The GitHub repository pegasis470/Herbs contains a labelled image folder "Herbs" with 10 categories: belimbing wuluh, jambu biji, jeruk nipis, kemangi, lidah buaya, nangka, pandan, pepaya, seledri, sirih. Examples follow, each with its label.

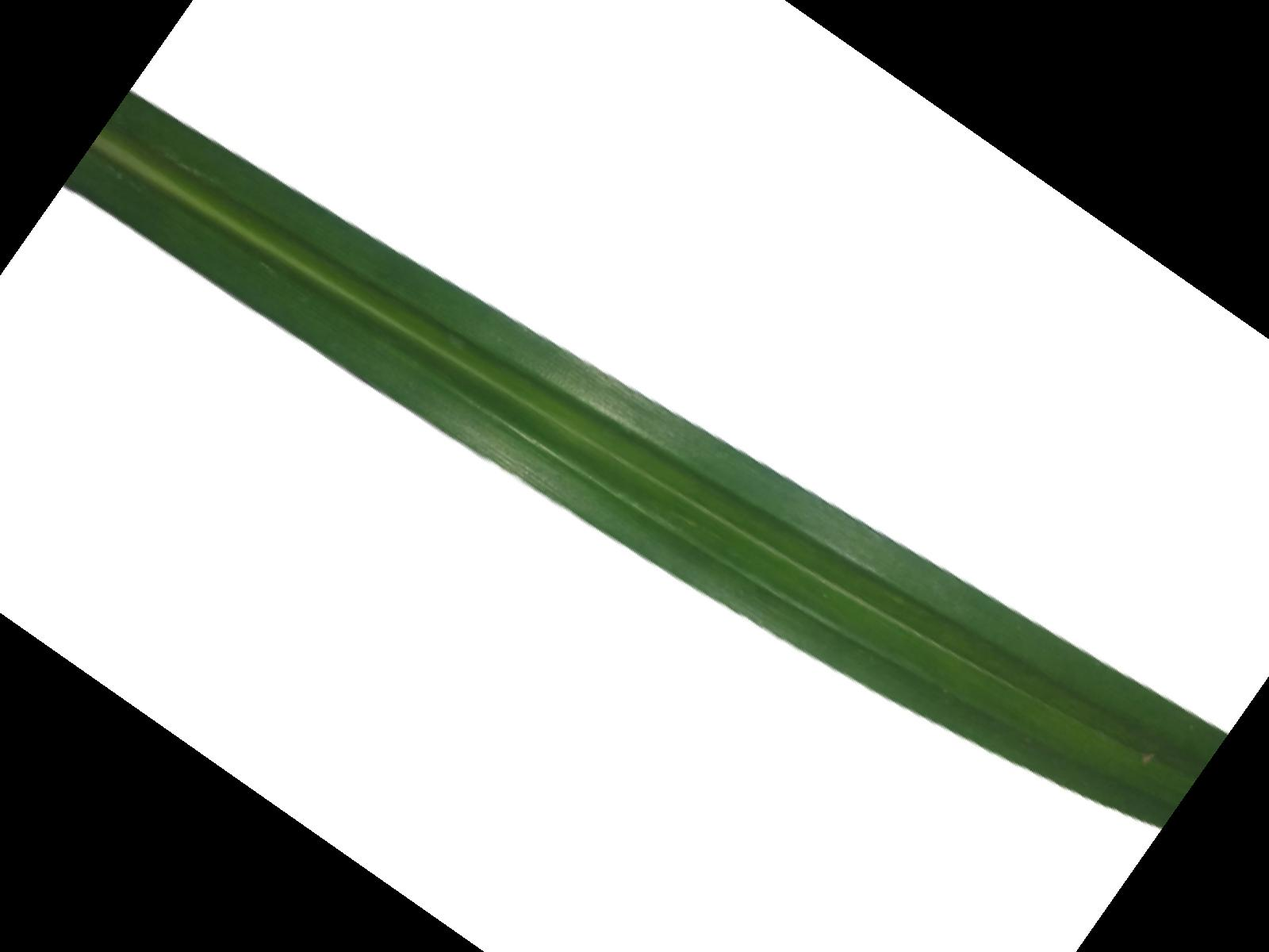
Label: pandan

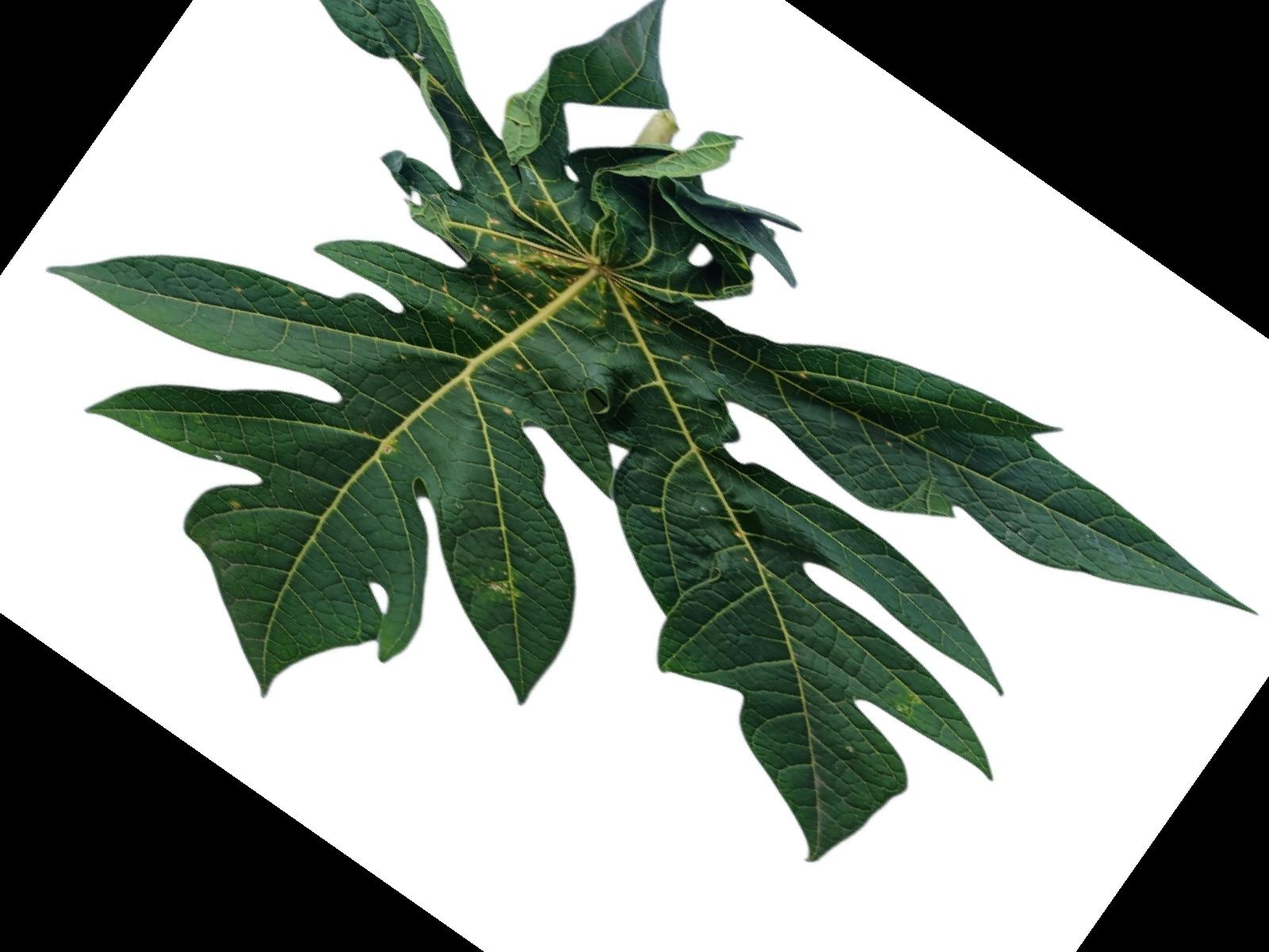
Label: pepaya

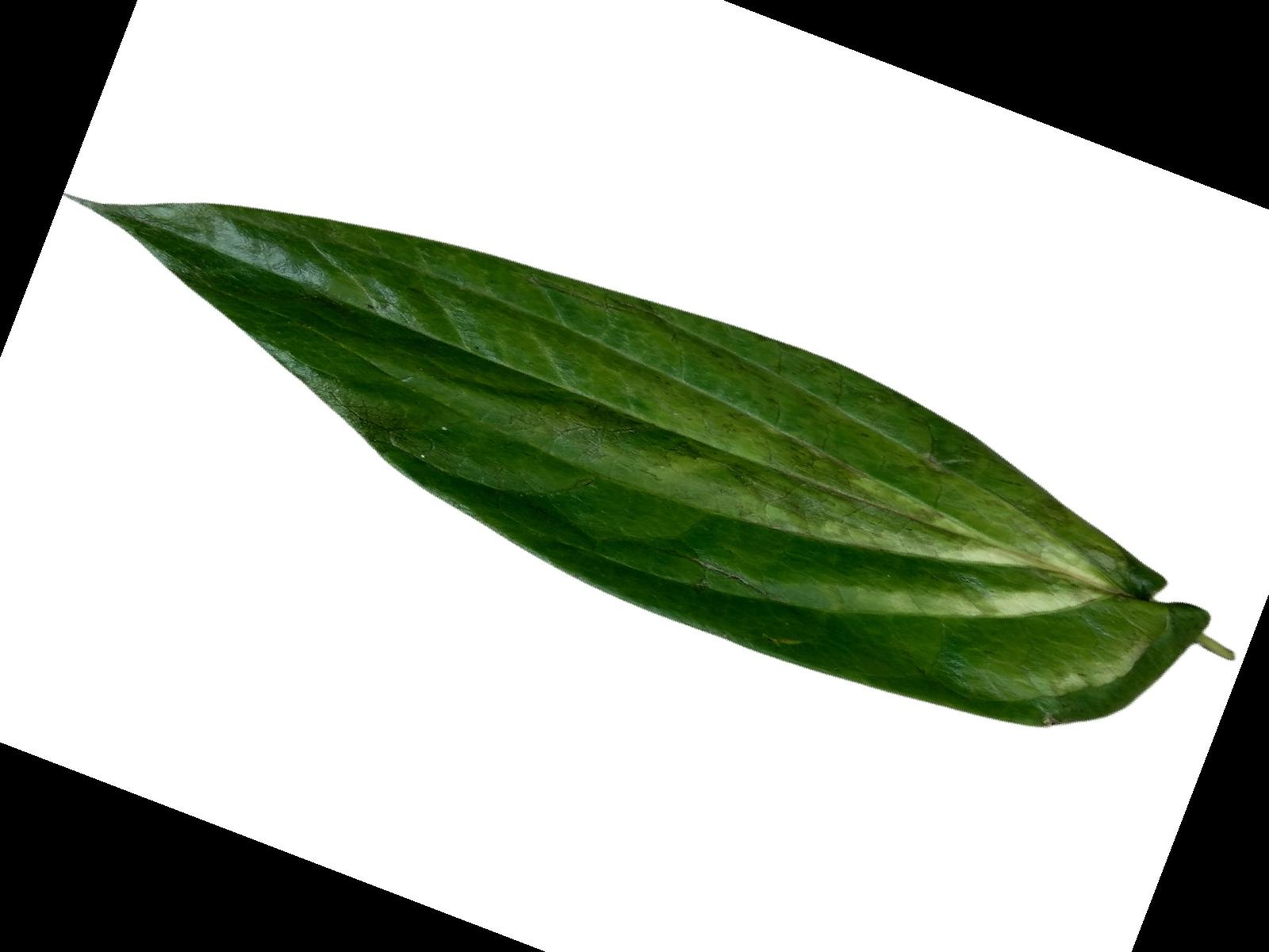
Label: sirih

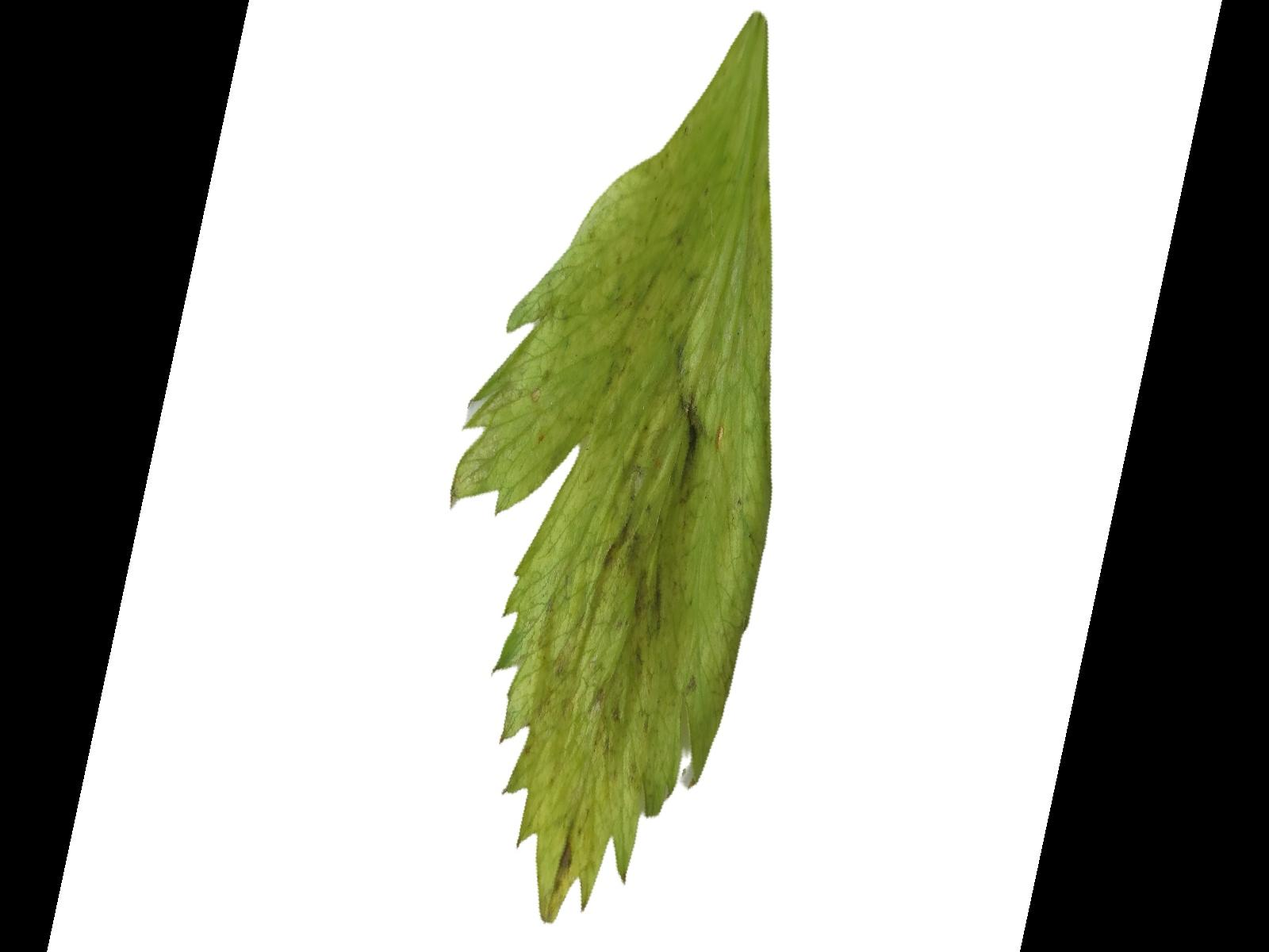
Label: seledri

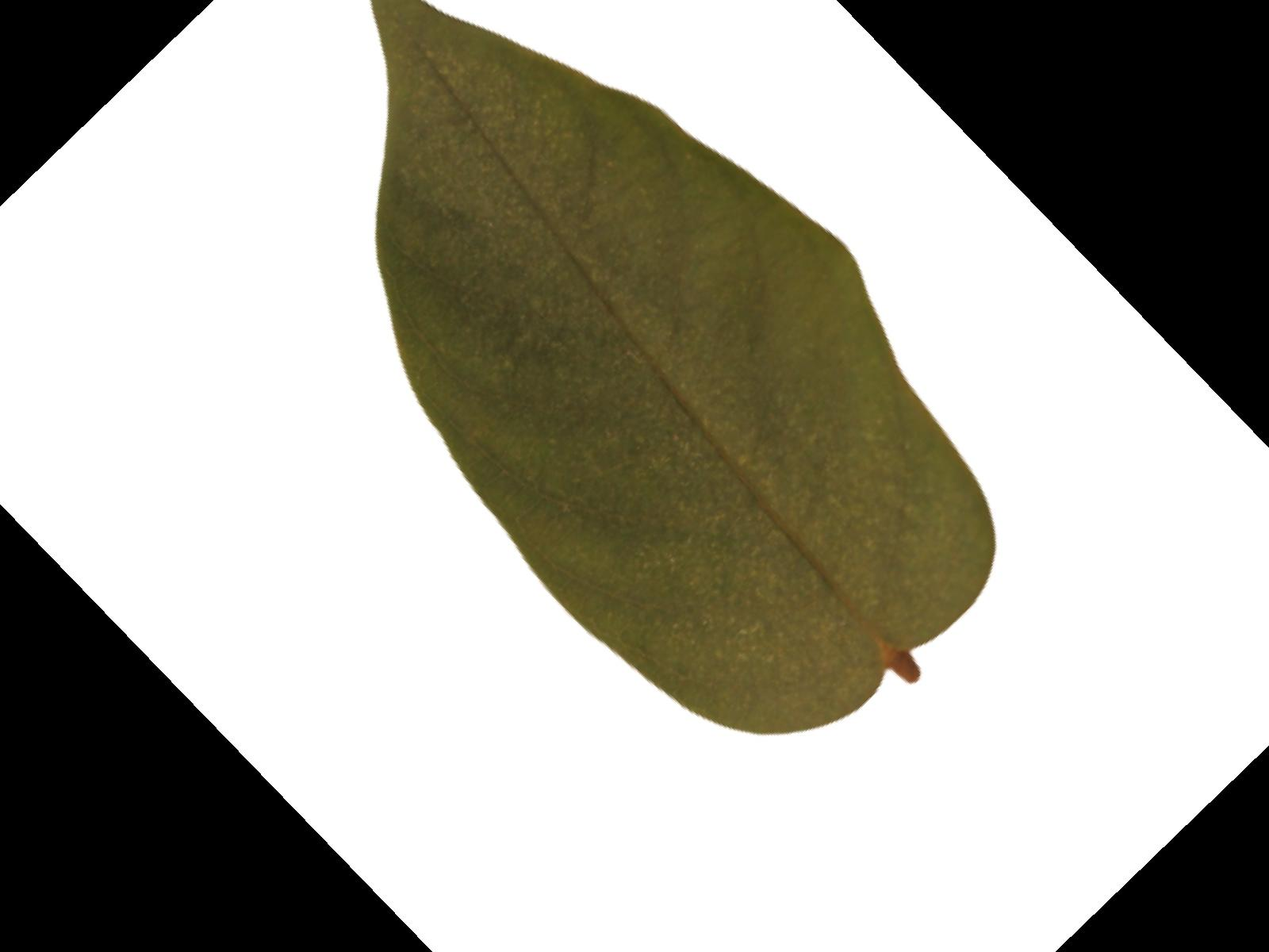
Label: belimbing wuluh

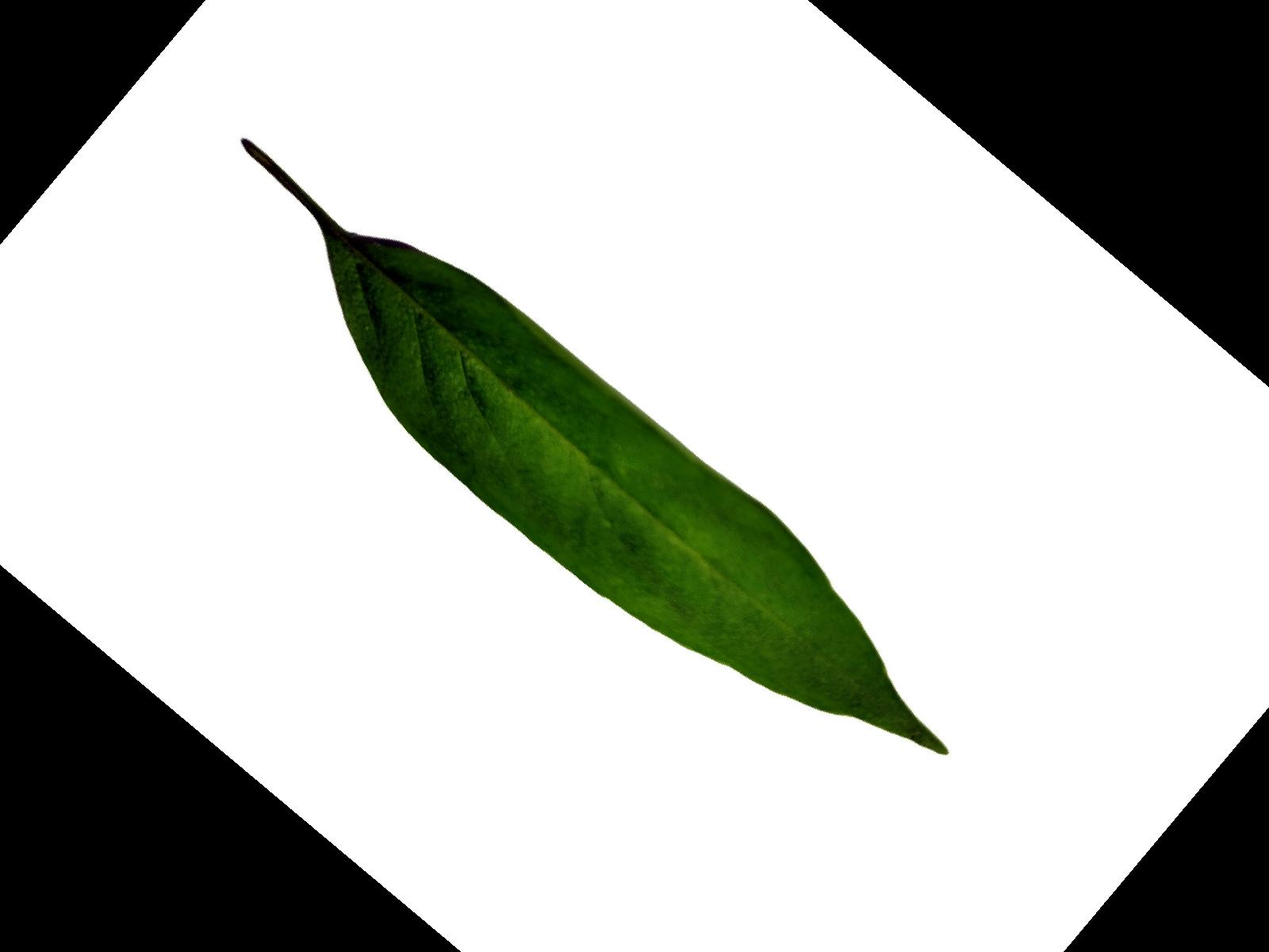
Label: kemangi
